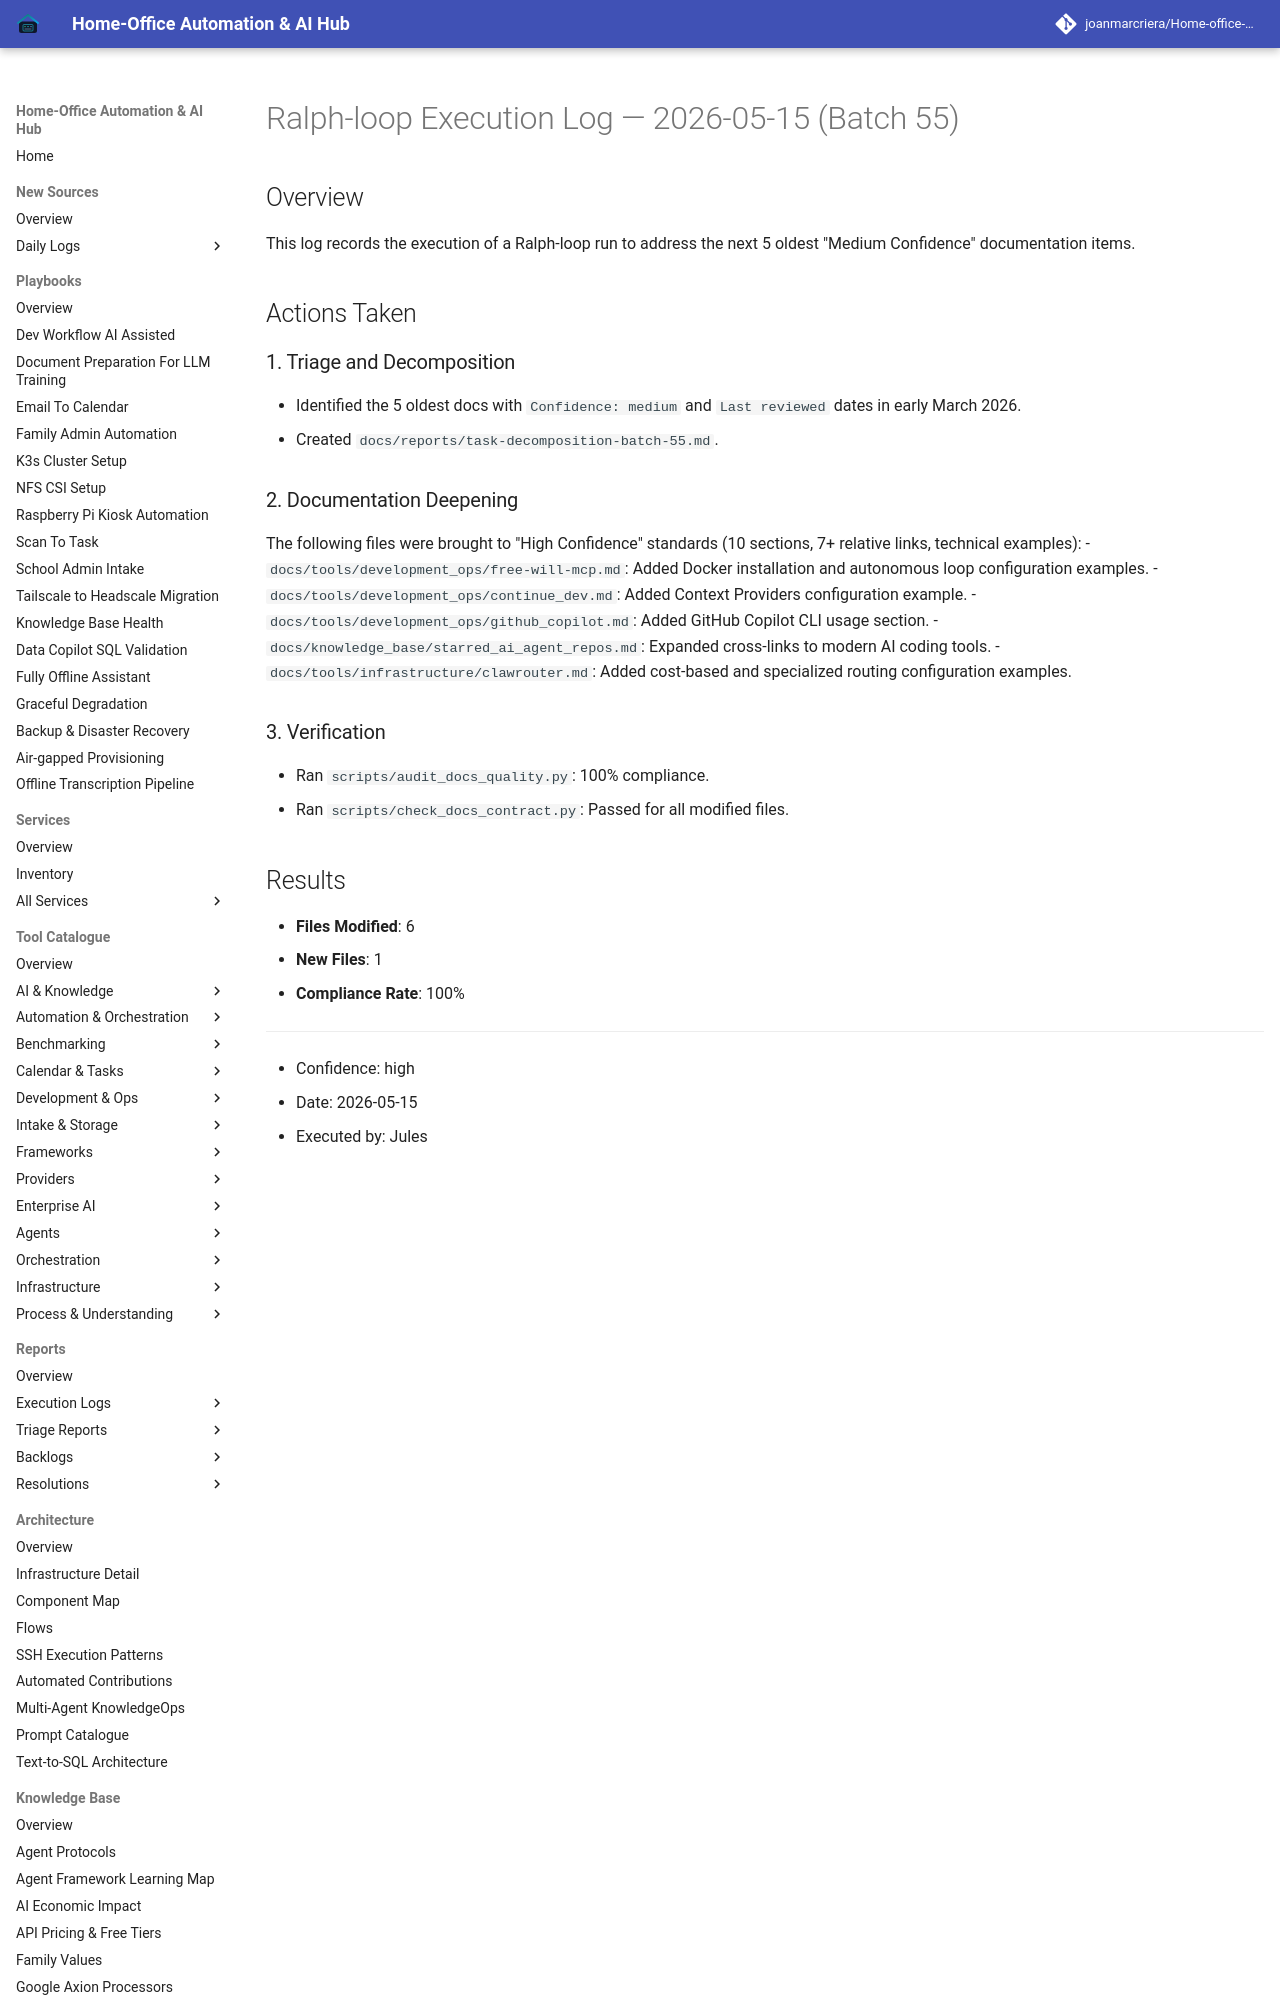

repository: joanmarcriera/Home-office-automations · page: reports/ralph-loop-execution-2026-05-15-batch-55/index.html · generator: mkdocs

# Ralph-loop Execution Log — 2026-05-15 (Batch 55)

## Overview
This log records the execution of a Ralph-loop run to address the next 5 oldest "Medium Confidence" documentation items.

## Actions Taken

### 1. Triage and Decomposition
- Identified the 5 oldest docs with `Confidence: medium` and `Last reviewed` dates in early March 2026.
- Created `docs/reports/task-decomposition-batch-55.md`.
